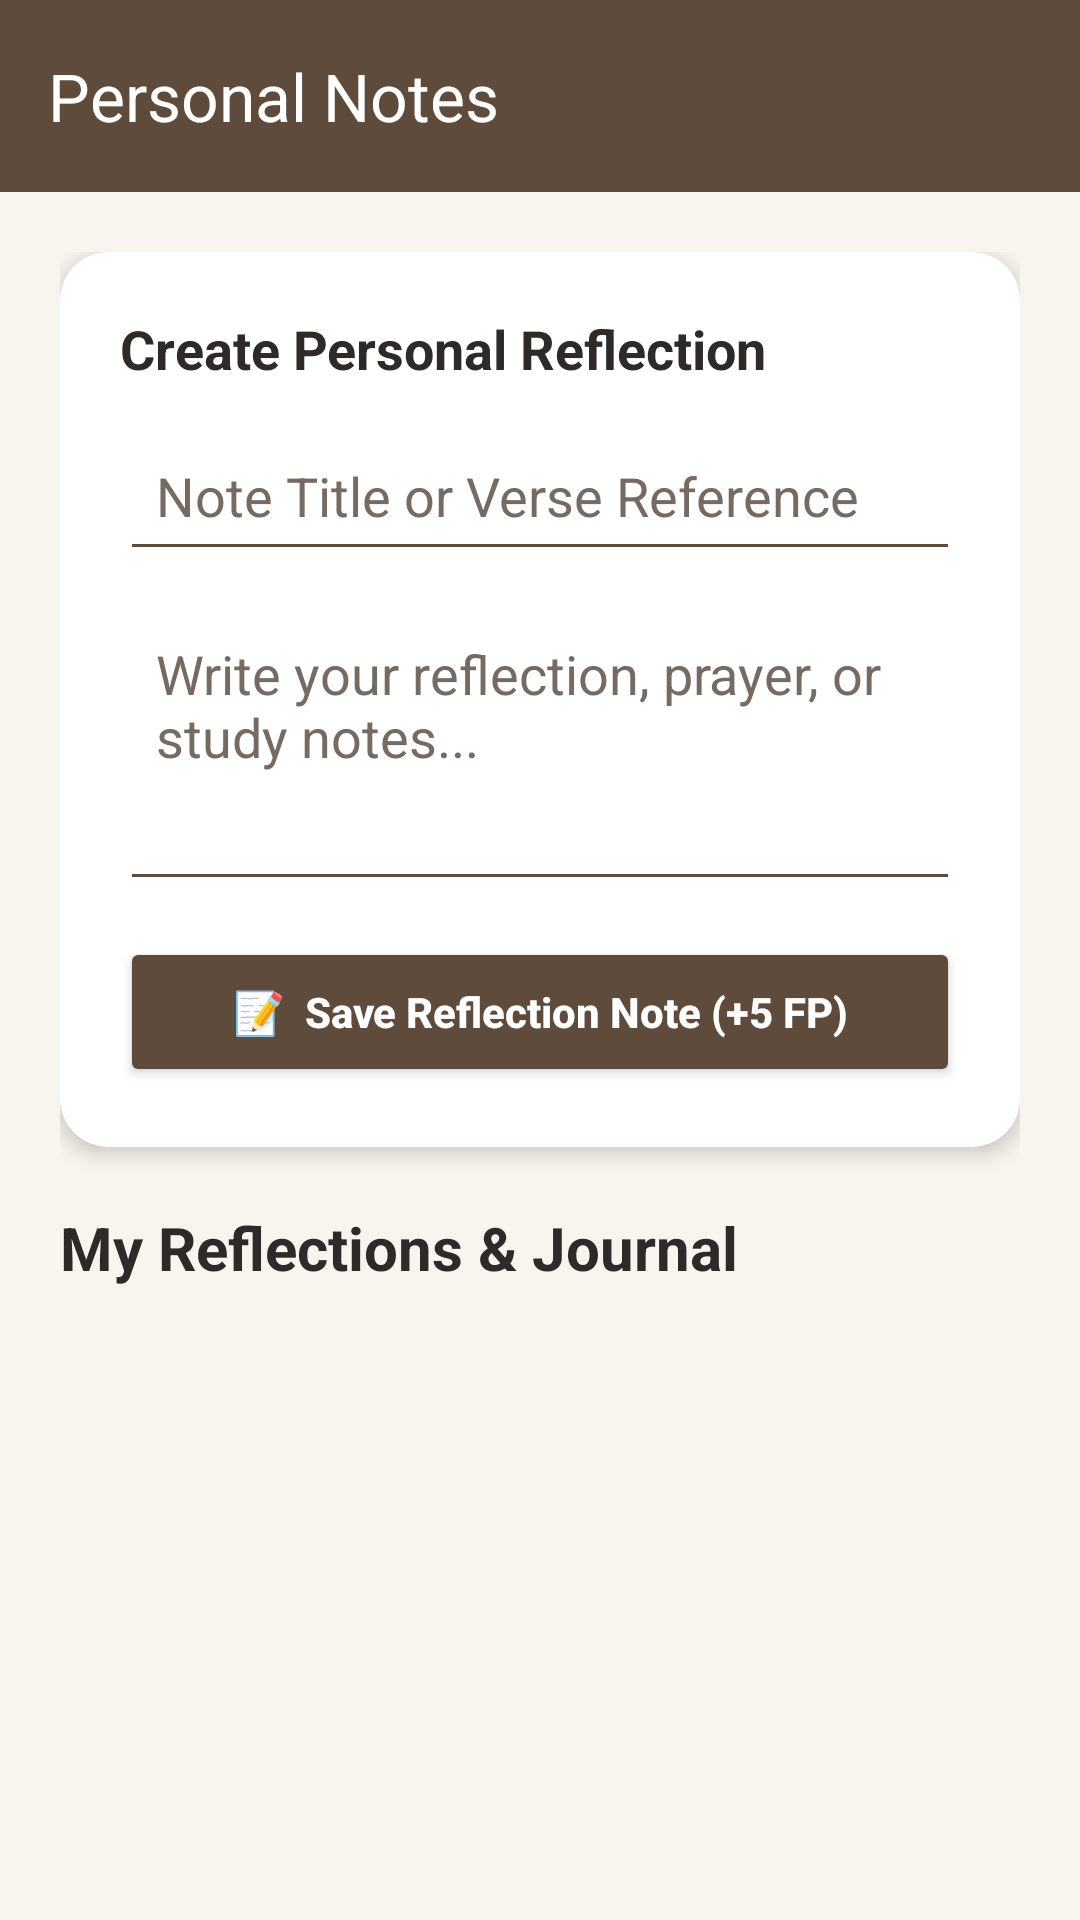

Reconstruct the res/layout file that produces this screen, plus the resources it refers to.
<!-- AndroidManifest.xml: application theme Theme.HolyTextApplication -->
<!-- res/layout/activity_notes.xml -->
<?xml version="1.0" encoding="utf-8"?>
<LinearLayout xmlns:android="http://schemas.android.com/apk/res/android"
    xmlns:app="http://schemas.android.com/apk/res-auto"
    android:layout_width="match_parent"
    android:layout_height="match_parent"
    android:orientation="vertical"
    android:background="@color/HolyTextApplication_background">

    
    <com.google.android.material.appbar.MaterialToolbar
        android:id="@+id/toolbar"
        android:layout_width="match_parent"
        android:layout_height="?attr/actionBarSize"
        android:background="@color/HolyTextApplication_primary"
        app:navigationIcon="@drawable/ic_arrow_back"
        app:title="Personal Notes"
        app:titleTextColor="@color/HolyTextApplication_white" />

    <ScrollView
        android:layout_width="match_parent"
        android:layout_height="match_parent">

        <LinearLayout
            android:layout_width="match_parent"
            android:layout_height="wrap_content"
            android:orientation="vertical"
            android:padding="20dp">

            
            <androidx.cardview.widget.CardView
                android:layout_width="match_parent"
                android:layout_height="wrap_content"
                android:layout_marginBottom="20dp"
                app:cardBackgroundColor="@color/HolyTextApplication_surface"
                app:cardCornerRadius="16dp"
                app:cardElevation="4dp">

                <LinearLayout
                    android:layout_width="match_parent"
                    android:layout_height="wrap_content"
                    android:orientation="vertical"
                    android:padding="20dp">

                    <TextView
                        android:layout_width="wrap_content"
                        android:layout_height="wrap_content"
                        android:text="Create Personal Reflection"
                        android:textColor="@color/HolyTextApplication_text_primary"
                        android:textSize="18sp"
                        android:textStyle="bold"
                        android:layout_marginBottom="12dp" />

                    <EditText
                        android:id="@+id/etNoteTitle"
                        android:layout_width="match_parent"
                        android:layout_height="50dp"
                        android:hint="Note Title or Verse Reference"
                        android:inputType="textCapSentences"
                        android:padding="12dp"
                        android:backgroundTint="@color/HolyTextApplication_primary"
                        android:textColor="@color/HolyTextApplication_text_primary"
                        android:textColorHint="@color/HolyTextApplication_text_secondary"
                        android:layout_marginBottom="10dp" />

                    <EditText
                        android:id="@+id/etNoteContent"
                        android:layout_width="match_parent"
                        android:layout_height="100dp"
                        android:hint="Write your reflection, prayer, or study notes..."
                        android:inputType="textMultiLine"
                        android:gravity="top|start"
                        android:padding="12dp"
                        android:backgroundTint="@color/HolyTextApplication_primary"
                        android:textColor="@color/HolyTextApplication_text_primary"
                        android:textColorHint="@color/HolyTextApplication_text_secondary"
                        android:layout_marginBottom="12dp" />

                    <Button
                        android:id="@+id/btnSaveNote"
                        android:layout_width="match_parent"
                        android:layout_height="50dp"
                        android:text="📝  Save Reflection Note (+5 FP)"
                        android:textAllCaps="false"
                        android:textColor="@color/HolyTextApplication_white"
                        android:textStyle="bold"
                        android:backgroundTint="@color/HolyTextApplication_primary" />

                </LinearLayout>
            </androidx.cardview.widget.CardView>

            
            <TextView
                android:layout_width="wrap_content"
                android:layout_height="wrap_content"
                android:text="My Reflections &amp; Journal"
                android:textColor="@color/HolyTextApplication_text_primary"
                android:textSize="20sp"
                android:textStyle="bold"
                android:layout_marginBottom="12dp" />

            <ProgressBar
                android:id="@+id/progressBarNotes"
                android:layout_width="wrap_content"
                android:layout_height="wrap_content"
                android:layout_gravity="center"
                android:visibility="gone"
                android:layout_marginBottom="16dp" />

            <TextView
                android:id="@+id/tvEmptyNotes"
                android:layout_width="match_parent"
                android:layout_height="wrap_content"
                android:text="No personal notes written yet. Share your reflections above!"
                android:textColor="@color/HolyTextApplication_text_secondary"
                android:textSize="15sp"
                android:gravity="center"
                android:visibility="gone"
                android:padding="20dp" />

            
            <LinearLayout
                android:id="@+id/containerNotes"
                android:layout_width="match_parent"
                android:layout_height="wrap_content"
                android:orientation="vertical" />

        </LinearLayout>
    </ScrollView>

</LinearLayout>
<!-- resources referenced by this layout -->
<resources>
  <color name="HolyTextApplication_background">#F8F4EE</color>
  <color name="HolyTextApplication_primary">#5E4B3C</color>
  <color name="HolyTextApplication_surface">#FFFFFF</color>
  <color name="HolyTextApplication_text_primary">#2E2A27</color>
  <color name="HolyTextApplication_text_secondary">#756B63</color>
  <color name="HolyTextApplication_white">#FFFFFF</color>
  <style name="Theme.HolyTextApplication" parent="Theme.Material3.DayNight.NoActionBar">
  
          
          <item name="colorPrimary">@color/HolyTextApplication_primary</item>
          <item name="colorPrimaryContainer">@color/HolyTextApplication_primary_dark</item>
          <item name="colorSecondary">@color/HolyTextApplication_accent</item>
  
          
          <item name="android:windowBackground">@color/HolyTextApplication_background</item>
  
          
          <item name="android:statusBarColor">@color/HolyTextApplication_primary_dark</item>
  
          
          <item name="android:navigationBarColor">@color/HolyTextApplication_primary_dark</item>
  
  
  
      </style>
  <color name="HolyTextApplication_primary_dark">#3F3026</color>
  <color name="HolyTextApplication_accent">#C59A5A</color>
</resources>
